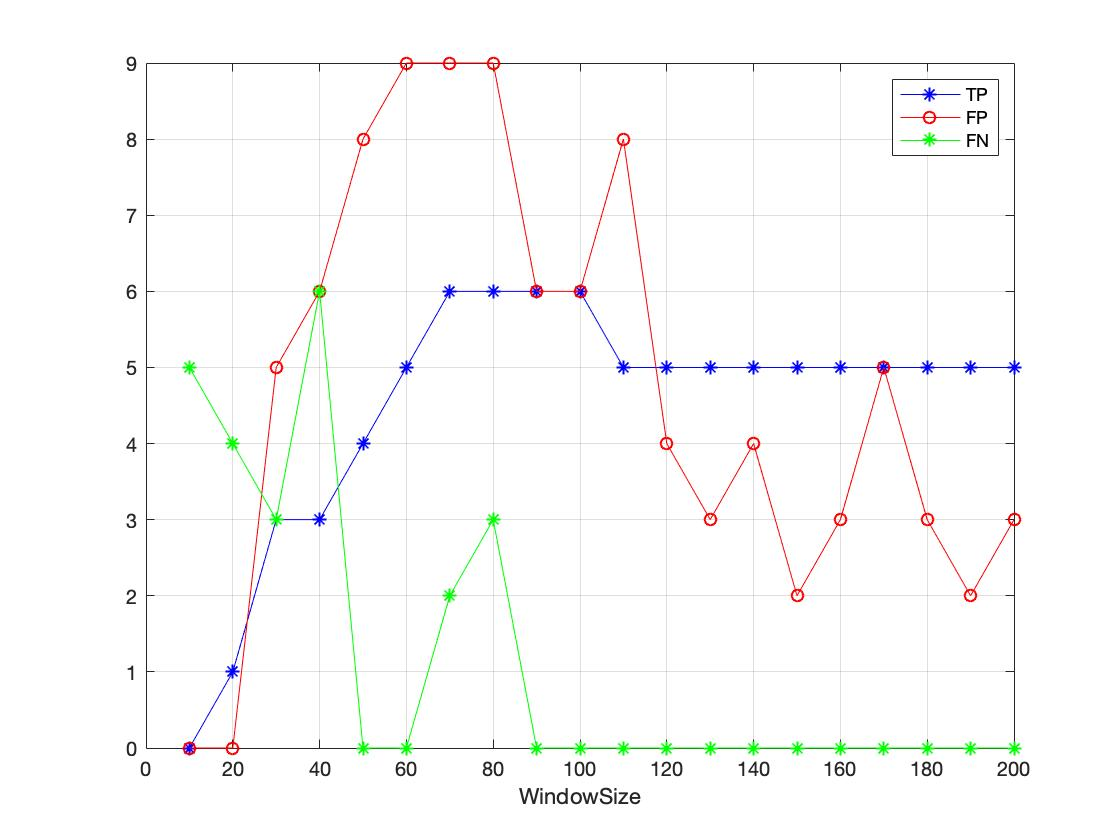

The table this chart was drawn from, first rows:
WindowSize, TP, FP, FN
10, 0, 0, 5
20, 1, 0, 4
30, 3, 5, 3
40, 3, 6, 6
50, 4, 8, 0
60, 5, 9, 0
70, 6, 9, 2
80, 6, 9, 3
90, 6, 6, 0
100, 6, 6, 0
110, 5, 8, 0
120, 5, 4, 0
130, 5, 3, 0
140, 5, 4, 0
150, 5, 2, 0
160, 5, 3, 0
170, 5, 5, 0
180, 5, 3, 0
190, 5, 2, 0
200, 5, 3, 0
